Dataset: Augmentation (GitHub, Priyanah/Cervical-Cancer-Using-Machine-Learning). Classes: carcinoma in situ, light dysplastic, moderate dysplastic, normal columnar, normal intermediate, normal superficial, severe dysplastic.

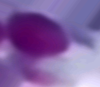
Label: normal columnar

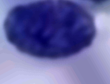
Label: severe dysplastic

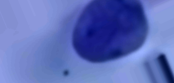
Label: light dysplastic

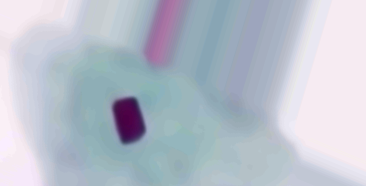
Label: normal intermediate

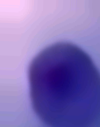
Label: carcinoma in situ

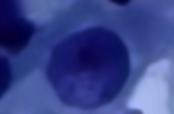
Label: moderate dysplastic
